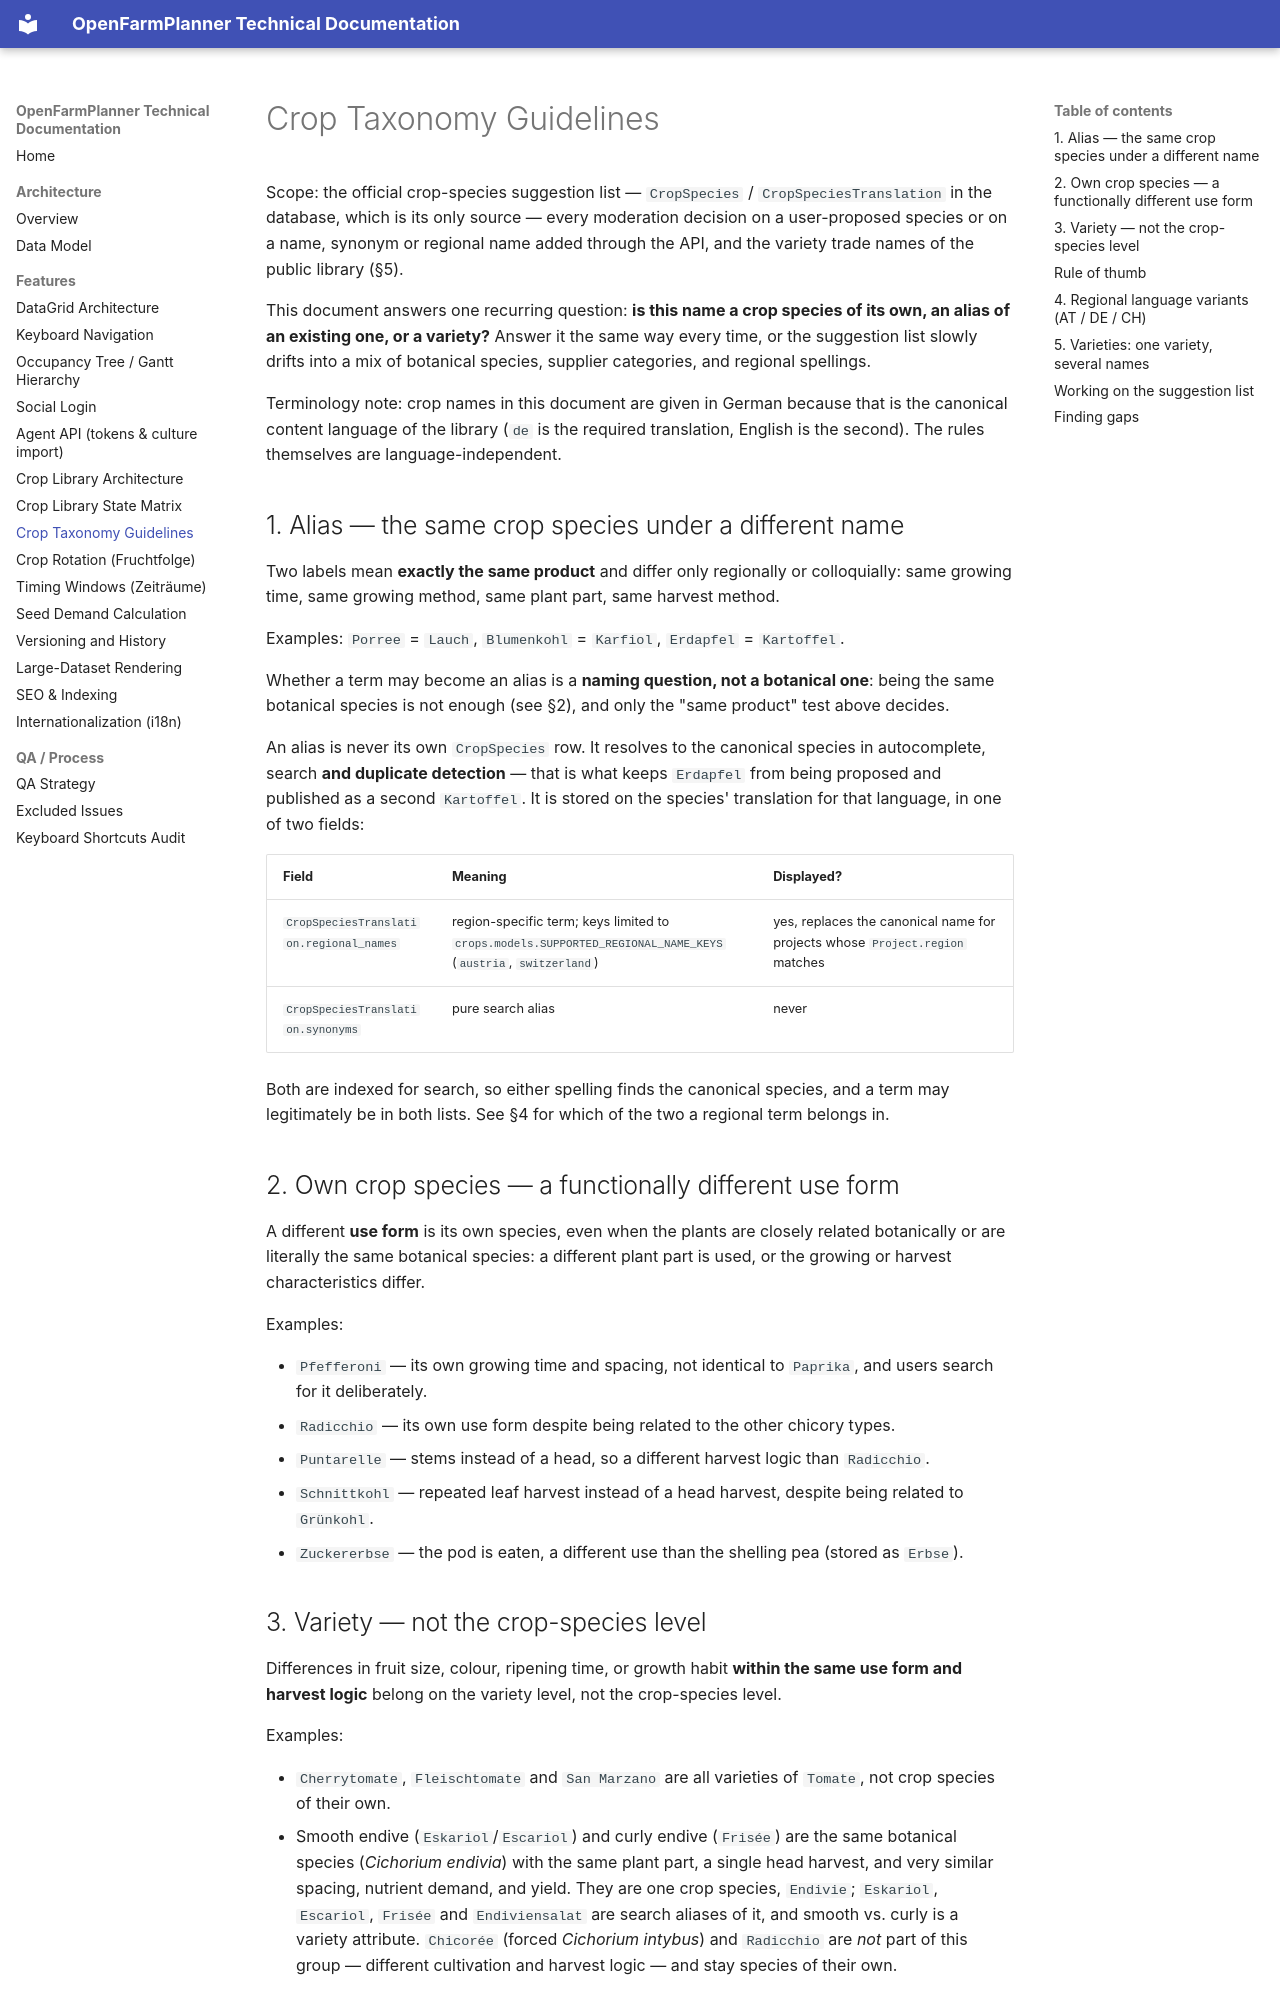

repository: OpenFarmPlanner/planner · page: crop-taxonomy-guidelines/index.html · generator: mkdocs

# Crop Taxonomy Guidelines

Scope: the official crop-species suggestion list — `CropSpecies` /
`CropSpeciesTranslation` in the database, which is its only source — every
moderation decision on a user-proposed species or on a name, synonym or
regional name added through the API, and the variety trade names of the
public library (§5).

This document answers one recurring question: **is this name a crop species of
its own, an alias of an existing one, or a variety?** Answer it the same way
every time, or the suggestion list slowly drifts into a mix of botanical
species, supplier categories, and regional spellings.

Terminology note: crop names in this document are given in German because that
is the canonical content language of the library (`de` is the required
translation, English is the second). The rules themselves are
language-independent.

## 1. Alias — the same crop species under a different name

Two labels mean **exactly the same product** and differ only regionally or
colloquially: same growing time, same growing method, same plant part, same
harvest method.

Examples: `Porree` = `Lauch`, `Blumenkohl` = `Karfiol`, `Erdapfel` =
`Kartoffel`.

Whether a term may become an alias is a **naming question, not a botanical
one**: being the same botanical species is not enough (see §2), and only the
"same product" test above decides.

An alias is never its own `CropSpecies` row. It resolves to the canonical
species in autocomplete, search **and duplicate detection** — that is what keeps
`Erdapfel` from being proposed and published as a second `Kartoffel`. It is
stored on the species' translation for that language, in one of two fields:

| Field | Meaning | Displayed? |
| --- | --- | --- |
| `CropSpeciesTranslation.regional_names` | region-specific term; keys limited to `crops.models.SUPPORTED_REGIONAL_NAME_KEYS` (`austria`, `switzerland`) | yes, replaces the canonical name for projects whose `Project.region` matches |
| `CropSpeciesTranslation.synonyms` | pure search alias | never |

Both are indexed for search, so either spelling finds the canonical species, and
a term may legitimately be in both lists. See §4 for which of the two a regional
term belongs in.

## 2. Own crop species — a functionally different use form

A different **use form** is its own species, even when the plants are closely
related botanically or are literally the same botanical species: a different
plant part is used, or the growing or harvest characteristics differ.

Examples:

- `Pfefferoni` — its own growing time and spacing, not identical to
  `Paprika`, and users search for it deliberately.
- `Radicchio` — its own use form despite being related to the other chicory
  types.
- `Puntarelle` — stems instead of a head, so a different harvest logic than
  `Radicchio`.
- `Schnittkohl` — repeated leaf harvest instead of a head harvest, despite
  being related to `Grünkohl`.
- `Zuckererbse` — the pod is eaten, a different use than the shelling pea
  (stored as `Erbse`).

## 3. Variety — not the crop-species level

Differences in fruit size, colour, ripening time, or growth habit **within the
same use form and harvest logic** belong on the variety level, not the
crop-species level.

Examples:

- `Cherrytomate`, `Fleischtomate` and `San Marzano` are all varieties of
  `Tomate`, not crop species of their own.
- Smooth endive (`Eskariol`/`Escariol`) and curly endive (`Frisée`) are the
  same botanical species (*Cichorium endivia*) with the same plant part, a
  single head harvest, and very similar spacing, nutrient demand, and yield.
  They are one crop species, `Endivie`; `Eskariol`, `Escariol`, `Frisée` and
  `Endiviensalat` are search aliases of it, and smooth vs. curly is a variety
  attribute. `Chicorée` (forced *Cichorium intybus*) and `Radicchio` are *not*
  part of this group — different cultivation and harvest logic — and stay
  species of their own.

Whether two variety names are one variety or two is §5.

## Rule of thumb

A crop species is the **lowest sensible category that matters for growing
planning, scheduling, and harvest logic**. If two "varieties" differ
fundamentally in growing time, harvest method, or the plant part used, they are
in fact two crop species.
